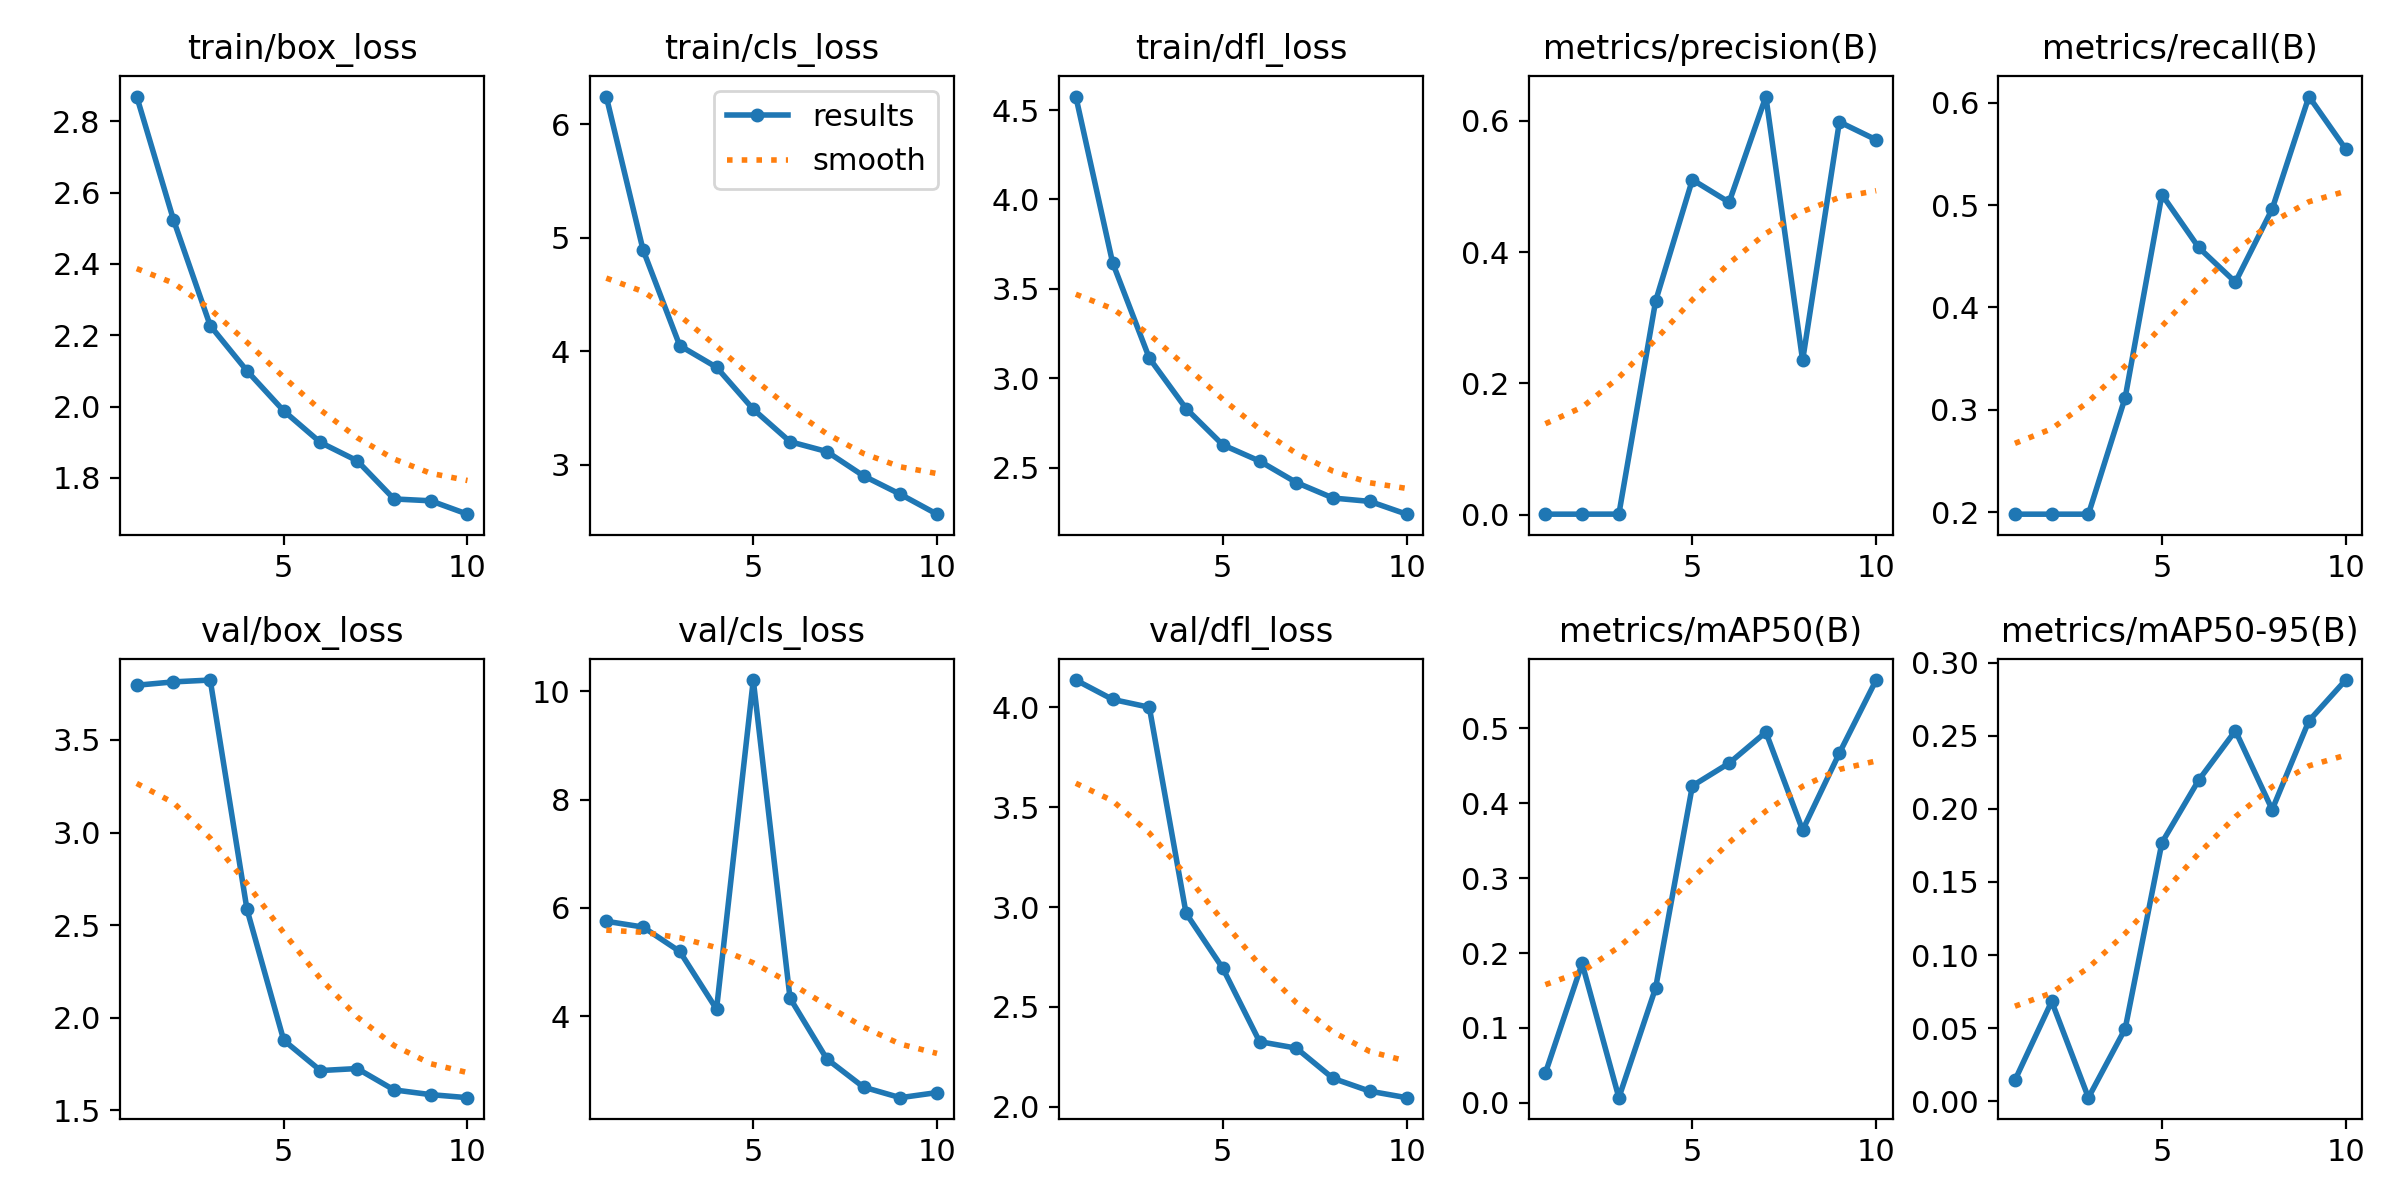

Values plotted in this chart, from the file beside it:
epoch, train/box_loss, train/cls_loss, train/dfl_loss, metrics/precision(B), metrics/recall(B), metrics/mAP50(B), metrics/mAP50-95(B), val/box_loss, val/cls_loss, val/dfl_loss, lr/pg0, lr/pg1, lr/pg2
1, 2.869, 6.245, 4.576, 0.00055, 0.198, 0.03987, 0.01446, 3.796, 5.753, 4.137, 0.0003594, 0.0003594, 0.0003594
2, 2.524, 4.894, 3.647, 0.00057, 0.198, 0.186, 0.06836, 3.814, 5.646, 4.04, 0.0006575, 0.0006575, 0.0006575
3, 2.227, 4.048, 3.112, 0.00065, 0.198, 0.00707, 0.00254, 3.824, 5.194, 4.001, 0.0008823, 0.0008823, 0.0008823
4, 2.1, 3.858, 2.83, 0.3255, 0.3119, 0.1535, 0.04965, 2.585, 4.128, 2.969, 0.000781, 0.000781, 0.000781
5, 1.988, 3.488, 2.627, 0.5104, 0.5102, 0.4229, 0.1769, 1.878, 10.21, 2.694, 0.000671, 0.000671, 0.000671
6, 1.899, 3.202, 2.536, 0.476, 0.4586, 0.4532, 0.2196, 1.714, 4.333, 2.326, 0.0005611, 0.0005611, 0.0005611
7, 1.848, 3.115, 2.416, 0.6372, 0.4247, 0.4946, 0.2534, 1.725, 3.21, 2.294, 0.0004511, 0.0004511, 0.0004511
8, 1.741, 2.901, 2.329, 0.235, 0.4961, 0.3639, 0.1995, 1.61, 2.689, 2.143, 0.0003411, 0.0003411, 0.0003411
9, 1.736, 2.739, 2.31, 0.5986, 0.606, 0.4666, 0.2602, 1.585, 2.494, 2.078, 0.0002311, 0.0002311, 0.0002311
10, 1.698, 2.563, 2.239, 0.5713, 0.5548, 0.5641, 0.2881, 1.568, 2.588, 2.046, 0.0001211, 0.0001211, 0.0001211
